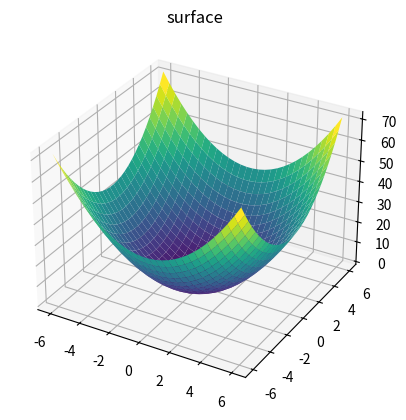

This figure's Python source:
import numpy as np
import matplotlib.pyplot as plt
from mpl_toolkits import mplot3d

# fig = plt.figure()
# ax = plt.axes(projection='3d')

# ax = plt.axes(projection='3d')

# # Data for a three-dimensional line
# zline = np.linspace(0, 15, 1000)
# xline = np.sin(zline)
# yline = np.cos(zline)
# ax.plot3D(xline, yline, zline, 'gray')

# # Data for three-dimensional scattered points
# zdata = 15 * np.random.random(100)
# xdata = np.sin(zdata) + 0.1 * np.random.randn(100)
# ydata = np.cos(zdata) + 0.1 * np.random.randn(100)
# ax.scatter3D(xdata, ydata, zdata, c=zdata, cmap='Greens')

def f(x, y):
    return np.sin(np.sqrt(x ** 2 + y ** 2))

def test_function(x, y):
    return x**2 + y**2

   

x = np.linspace(-6, 6, 30)
y = np.linspace(-6, 6, 30)

X, Y = np.meshgrid(x, y)
Z = test_function(X, Y)

fig = plt.figure()
ax = plt.axes(projection='3d')
ax.plot_surface(X, Y, Z, rstride=1, cstride=1, cmap='viridis', edgecolor='none')
ax.set_title('surface')
plt.show()
